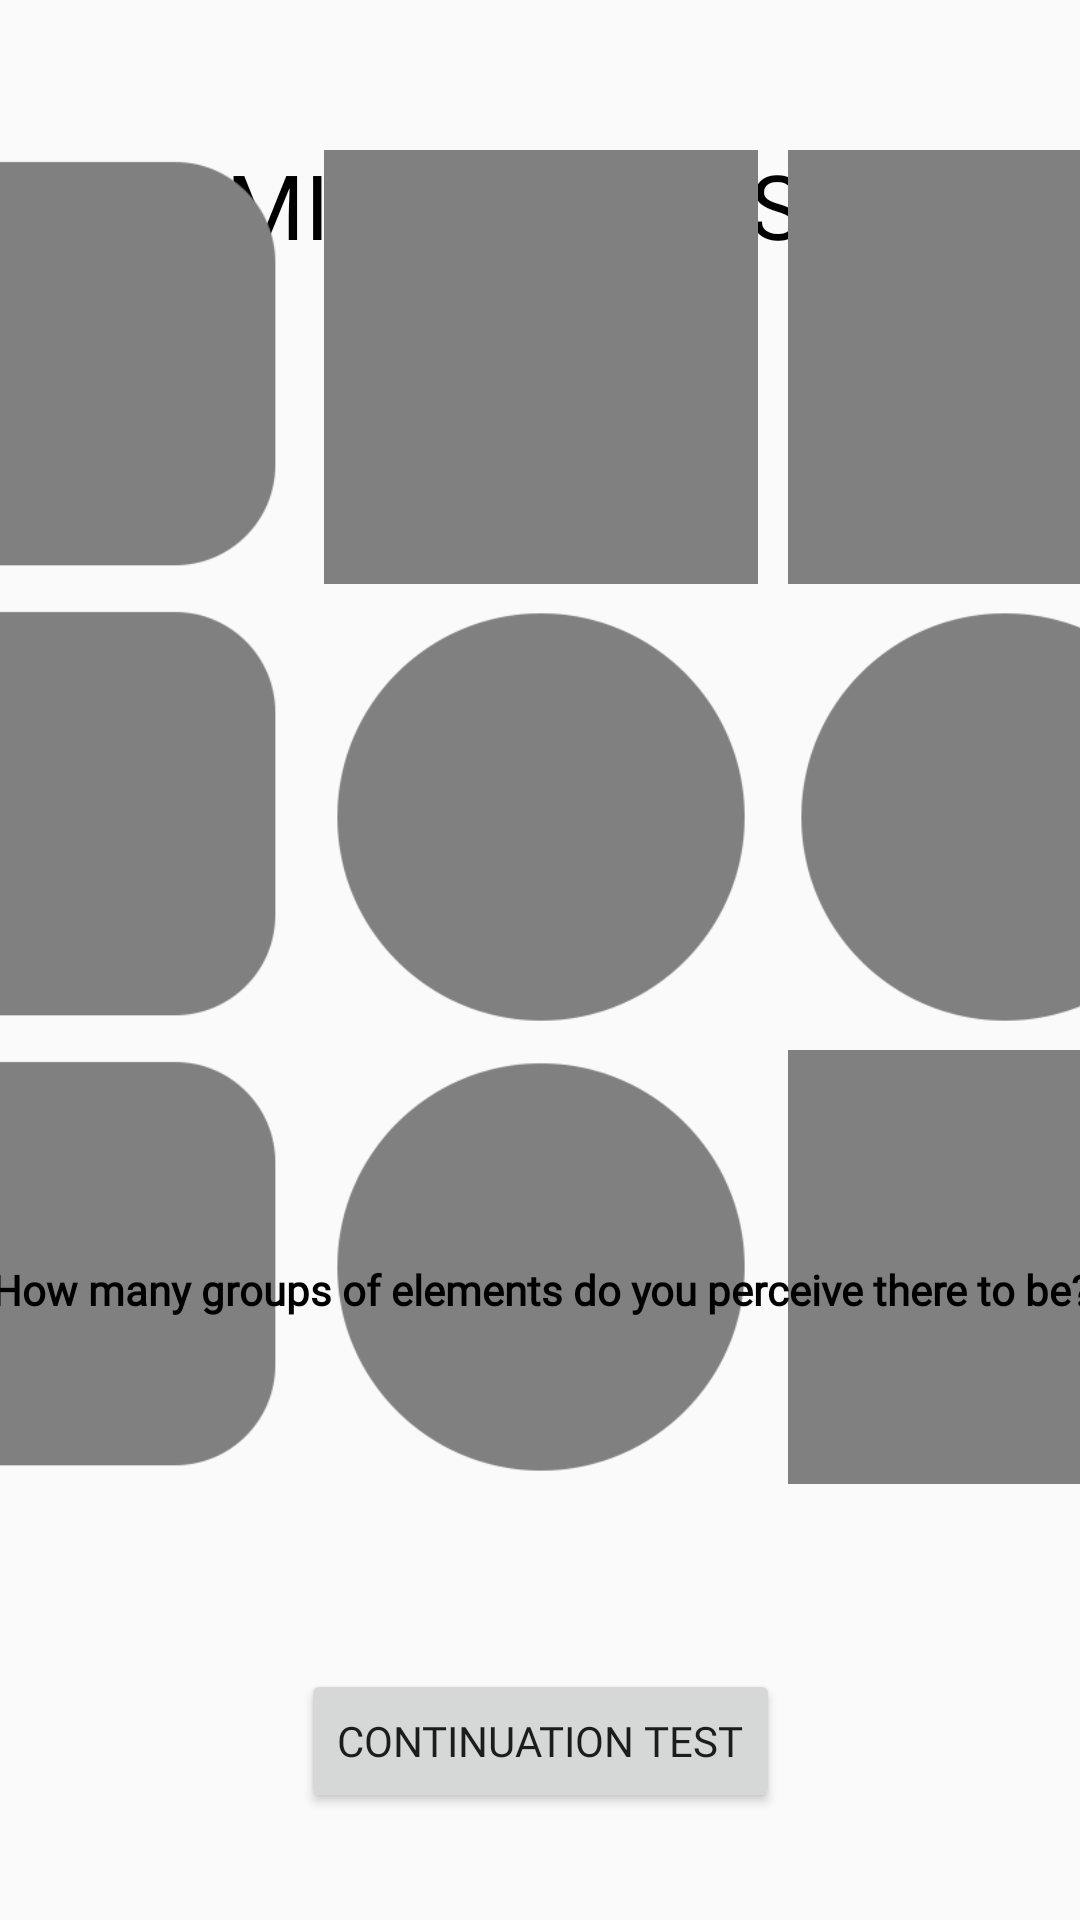

The Android layout XML behind this screen, and the referenced resources:
<!-- AndroidManifest.xml: application theme AppTheme -->
<!-- res/layout/activity_similarity_test3.xml -->
<?xml version="1.0" encoding="utf-8"?>
<androidx.constraintlayout.widget.ConstraintLayout xmlns:android="http://schemas.android.com/apk/res/android"
    xmlns:app="http://schemas.android.com/apk/res-auto"
    xmlns:tools="http://schemas.android.com/tools"
    android:layout_width="match_parent"
    android:layout_height="match_parent"
    tools:context=".SimilarityTest3">

    <Button
        android:id="@+id/ctBtn3"
        android:layout_width="wrap_content"
        android:layout_height="wrap_content"
        android:text="@string/contTest"
        app:layout_constraintBottom_toBottomOf="parent"
        app:layout_constraintEnd_toEndOf="parent"
        app:layout_constraintStart_toStartOf="parent"
        app:layout_constraintTop_toTopOf="parent"
        app:layout_constraintVertical_bias="0.94" />

    <TextView
        android:id="@+id/similTitle3"
        android:layout_width="wrap_content"
        android:layout_height="wrap_content"
        android:layout_marginTop="48dp"
        android:fontFamily="@font/segoe_ui_bold"
        android:gravity="center_horizontal"
        android:text="@string/SimilarityTitle3"
        android:textAllCaps="true"
        android:textColor="@color/black"
        android:textSize="30sp"
        app:layout_constraintEnd_toEndOf="parent"
        app:layout_constraintHorizontal_bias="0.497"
        app:layout_constraintStart_toStartOf="parent"
        app:layout_constraintTop_toTopOf="parent" />

    <TableLayout
        android:id="@+id/simTestTable3"
        android:layout_width="464dp"
        android:layout_height="482dp"
        app:layout_constraintBottom_toBottomOf="parent"
        app:layout_constraintEnd_toEndOf="parent"
        app:layout_constraintHorizontal_bias="0.5"
        app:layout_constraintStart_toStartOf="parent"
        app:layout_constraintTop_toTopOf="parent"
        app:layout_constraintVertical_bias="0.3">

        <TableRow
            android:layout_width="match_parent"
            android:layout_height="match_parent">

            <ImageView
                android:id="@+id/imageView"
                android:layout_width="wrap_content"
                android:layout_height="150dp"
                android:layout_weight="1"
                android:paddingLeft="5dp"
                android:paddingRight="5dp"
                app:srcCompat="@drawable/roundedsquare" />

            <ImageView
                android:id="@+id/imageView2"
                android:layout_width="wrap_content"
                android:layout_height="150dp"
                android:layout_weight="1"
                android:paddingLeft="5dp"
                android:paddingRight="5dp"
                app:srcCompat="@drawable/greysquare" />

            <ImageView
                android:id="@+id/imageView3"
                android:layout_width="wrap_content"
                android:layout_height="150dp"
                android:layout_weight="1"
                android:paddingLeft="5dp"
                android:paddingRight="5dp"
                app:srcCompat="@drawable/greysquare" />
        </TableRow>

        <TableRow
            android:layout_width="match_parent"
            android:layout_height="match_parent">

            <ImageView
                android:id="@+id/imageView4"
                android:layout_width="wrap_content"
                android:layout_height="150dp"
                android:layout_weight="1"
                android:paddingLeft="5dp"
                android:paddingRight="5dp"
                app:srcCompat="@drawable/roundedsquare" />

            <ImageView
                android:id="@+id/imageView5"
                android:layout_width="wrap_content"
                android:layout_height="150dp"
                android:layout_weight="1"
                android:paddingLeft="5dp"
                android:paddingRight="5dp"
                app:srcCompat="@drawable/circle" />

            <ImageView
                android:id="@+id/imageView6"
                android:layout_width="wrap_content"
                android:layout_height="150dp"
                android:layout_weight="1"
                android:paddingLeft="5dp"
                android:paddingRight="5dp"
                app:srcCompat="@drawable/circle" />
        </TableRow>

        <TableRow
            android:layout_width="match_parent"
            android:layout_height="164dp">

            <ImageView
                android:id="@+id/imageView7"
                android:layout_width="wrap_content"
                android:layout_height="150dp"
                android:layout_weight="1"
                android:paddingLeft="5dp"
                android:paddingRight="5dp"
                app:srcCompat="@drawable/roundedsquare" />

            <ImageView
                android:id="@+id/imageView8"
                android:layout_width="wrap_content"
                android:layout_height="150dp"
                android:layout_weight="1"
                android:paddingLeft="5dp"
                android:paddingRight="5dp"
                app:srcCompat="@drawable/circle" />

            <ImageView
                android:id="@+id/imageView9"
                android:layout_width="wrap_content"
                android:layout_height="150dp"
                android:layout_weight="1"
                android:paddingLeft="5dp"
                android:paddingRight="5dp"
                app:srcCompat="@drawable/greysquare" />
        </TableRow>

    </TableLayout>

    <TextView
        android:id="@+id/texxt3"
        android:layout_width="438dp"
        android:layout_height="28dp"
        android:layout_marginStart="32dp"
        android:layout_marginLeft="32dp"
        android:layout_marginEnd="32dp"
        android:layout_marginRight="32dp"
        android:fontFamily="@font/segoe_ui"
        android:gravity="center"
        android:text="@string/Sim1Q1"
        android:textColor="@color/black"
        android:textStyle="bold"
        app:layout_constraintBottom_toBottomOf="parent"
        app:layout_constraintEnd_toEndOf="parent"
        app:layout_constraintStart_toStartOf="parent"
        app:layout_constraintTop_toTopOf="parent"
        app:layout_constraintVertical_bias="0.68" />

    <RadioGroup
        android:id="@+id/simQ2"
        android:layout_width="419dp"
        android:layout_height="37dp"
        android:layout_marginStart="32dp"
        android:layout_marginLeft="32dp"
        android:layout_marginTop="16dp"
        android:layout_marginEnd="32dp"
        android:layout_marginRight="32dp"
        android:layout_marginBottom="216dp"
        android:orientation="horizontal"
        app:layout_constraintBottom_toBottomOf="parent"
        app:layout_constraintEnd_toEndOf="parent"
        app:layout_constraintHorizontal_bias="0.0"
        app:layout_constraintStart_toStartOf="parent"
        app:layout_constraintTop_toBottomOf="@+id/texxt3"
        app:layout_constraintVertical_bias="0.0">

        <RadioButton
            android:id="@+id/simQ3A1"
            android:layout_width="wrap_content"
            android:layout_height="wrap_content"
            android:layout_gravity="center"
            android:layout_weight="1"
            android:checked="false"
            android:text="@string/zeroTxt"
            android:textColor="@color/orange"
            android:textStyle="bold" />

        <RadioButton
            android:id="@+id/simQ3A2"
            android:layout_width="wrap_content"
            android:layout_height="30dp"
            android:layout_gravity="center"
            android:layout_weight="1"
            android:checked="false"
            android:text="@string/oneTxt"
            android:textColor="@color/orange"
            android:textStyle="bold" />

        <RadioButton
            android:id="@+id/simQ3A3"
            android:layout_width="wrap_content"
            android:layout_height="wrap_content"
            android:layout_gravity="center"
            android:layout_weight="1"
            android:checked="false"
            android:text="@string/twoTxt"
            android:textColor="@color/orange"
            android:textStyle="bold" />

        <RadioButton
            android:id="@+id/simQ3A4"
            android:layout_width="wrap_content"
            android:layout_height="wrap_content"
            android:layout_gravity="center"
            android:layout_weight="1"
            android:checked="false"
            android:text="@string/threeTxt"
            android:textColor="@color/orange"
            android:textStyle="bold" />

        <RadioButton
            android:id="@+id/simQ3A5"
            android:layout_width="wrap_content"
            android:layout_height="wrap_content"
            android:layout_gravity="center"
            android:layout_weight="1"
            android:checked="false"
            android:text="@string/fourTxt"
            android:textColor="@color/orange"
            android:textStyle="bold" />

        <RadioButton
            android:id="@+id/simQ3A6"
            android:layout_width="wrap_content"
            android:layout_height="wrap_content"
            android:layout_gravity="center"
            android:layout_weight="1"
            android:checked="false"
            android:text="@string/moreTxt"
            android:textColor="@color/orange"
            android:textStyle="bold" />
    </RadioGroup>
</androidx.constraintlayout.widget.ConstraintLayout>
<!-- resources referenced by this layout -->
<resources>
  <color name="black">#000000</color>
  <color name="orange">#FF7F00</color>
  <!-- drawable circle: png bitmap (drawable, 6323 bytes) -->
  <!-- drawable greysquare: png bitmap (drawable, 1165 bytes) -->
  <!-- drawable roundedsquare: png bitmap (drawable, 3892 bytes) -->
  <string name="Sim1Q1">How many groups of elements do you perceive there to be?</string>
  <string name="SimilarityTitle3">Similarity Test 3</string>
  <string name="contTest">Continuation Test</string>
  <string name="fourTxt">Four</string>
  <string name="moreTxt">More</string>
  <string name="oneTxt">One</string>
  <string name="threeTxt">Three</string>
  <string name="twoTxt">Two</string>
  <string name="zeroTxt">Zero</string>
  <style name="AppTheme" parent="Theme.AppCompat.Light.NoActionBar">
          
          <item name="colorPrimary">@color/colorPrimary</item>
          <item name="colorPrimaryDark">@color/colorPrimaryDark</item>
          <item name="colorAccent">@color/colorAccent</item>
          <item name="fontFamily">@font/segoe_ui</item>
      </style>
  <color name="colorPrimary">#6200EE</color>
  <color name="colorPrimaryDark">#3700B3</color>
  <color name="colorAccent">#03DAC5</color>
</resources>
